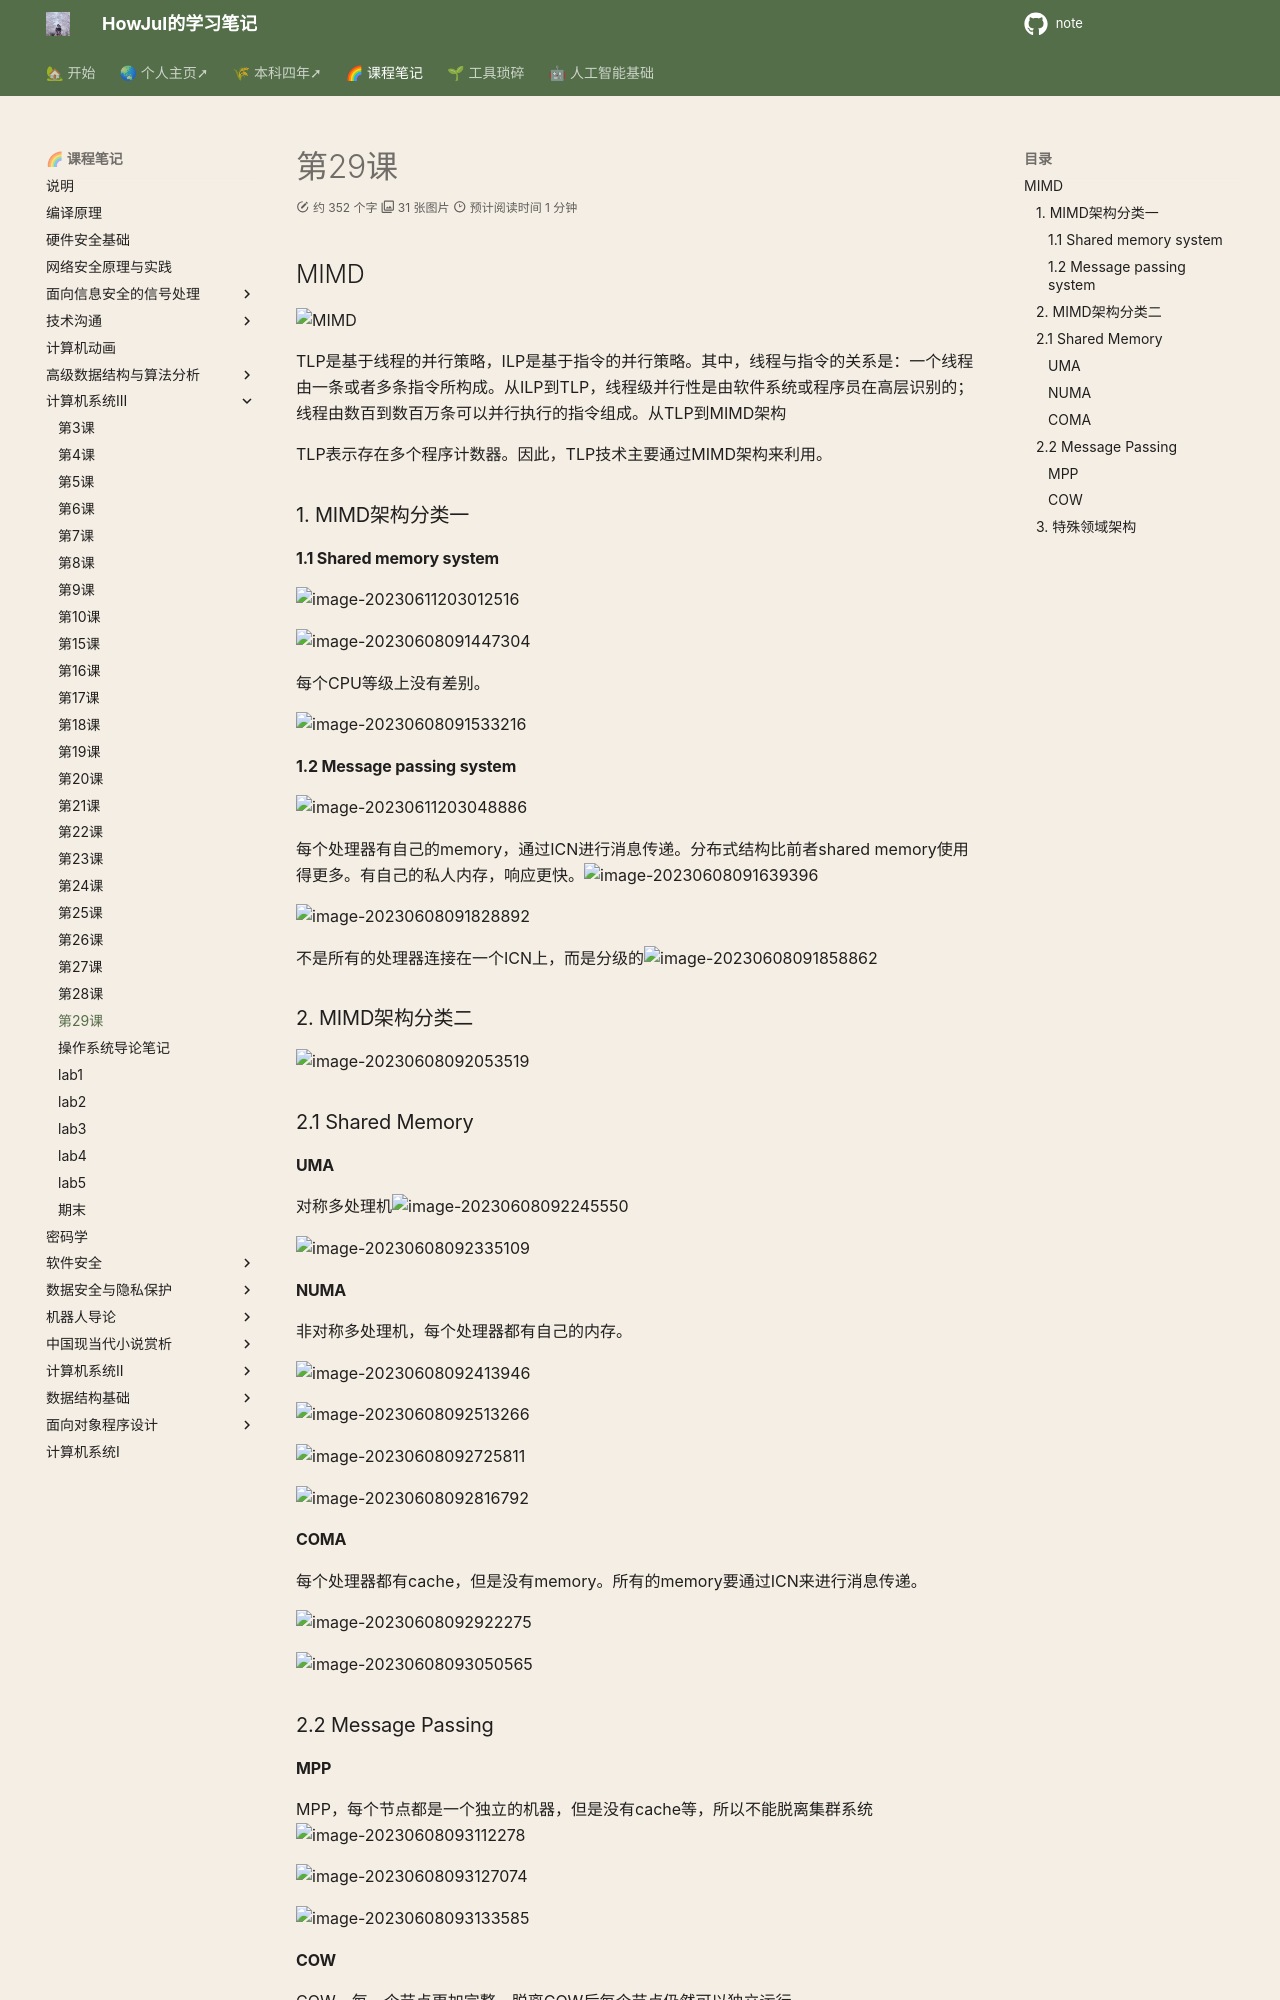

repository: howjul/note · page: 系统三/第29课 6.8/index.html · generator: mkdocs


## MIMD

![MIMD](../img/6.7/MIMD.png)

TLP是基于线程的并行策略，ILP是基于指令的并行策略。其中，线程与指令的关系是：一个线程由一条或者多条指令所构成。从ILP到TLP，线程级并行性是由软件系统或程序员在高层识别的；线程由数百到数百万条可以并行执行的指令组成。从TLP到MIMD架构

TLP表示存在多个程序计数器。因此，TLP技术主要通过MIMD架构来利用。

### 1. MIMD架构分类一

#### 1.1 Shared memory system

![image-20230611203012516](../img/6.7/image-20230611203012516.png)

![image-20230608091447304](../img/6.7/image-20230608091447304.png)

每个CPU等级上没有差别。

![image-20230608091533216](../img/6.7/image-20230608091533216.png)

#### 1.2 Message passing system

![image-20230611203048886](../img/6.7/image-20230611203048886.png)

每个处理器有自己的memory，通过ICN进行消息传递。分布式结构比前者shared memory使用得更多。有自己的私人内存，响应更快。![image-20230608091639396](../img/6.7/image-20230608091639396.png)

![image-20230608091828892](../img/6.7/image-20230608091828892.png)

不是所有的处理器连接在一个ICN上，而是分级的![image-20230608091858862](../img/6.7/image-20230608091858862.png)

### 2. MIMD架构分类二

![image-20230608092053519](../img/6.7/image-20230608092053519.png)

### 2.1 Shared Memory

#### UMA

对称多处理机![image-20230608092245550](../img/6.7/image-20230608092245550.png)

![image-20230608092335109](../img/6.7/image-20230608092335109.png)

#### NUMA

非对称多处理机，每个处理器都有自己的内存。

![image-20230608092413946](../img/6.7/image-20230608092413946.png)

![image-20230608092513266](../img/6.7/image-20230608092513266.png)

![image-20230608092725811](../img/6.7/image-20230608092725811.png)

![image-20230608092816792](../img/6.7/image-20230608092816792.png)

#### COMA

每个处理器都有cache，但是没有memory。所有的memory要通过ICN来进行消息传递。

![image-20230608092922275](../img/6.7/image-20230608092922275.png)

![image-20230608093050565](../img/6.7/image-20230608093050565.png)

### 2.2 Message Passing

#### MPP

MPP，每个节点都是一个独立的机器，但是没有cache等，所以不能脱离集群系统![image-20230608093112278](../img/6.7/image-20230608093112278.png)

![image-20230608093127074](../img/6.7/image-20230608093127074.png)

![image-20230608093133585](../img/6.7/image-20230608093133585.png)
